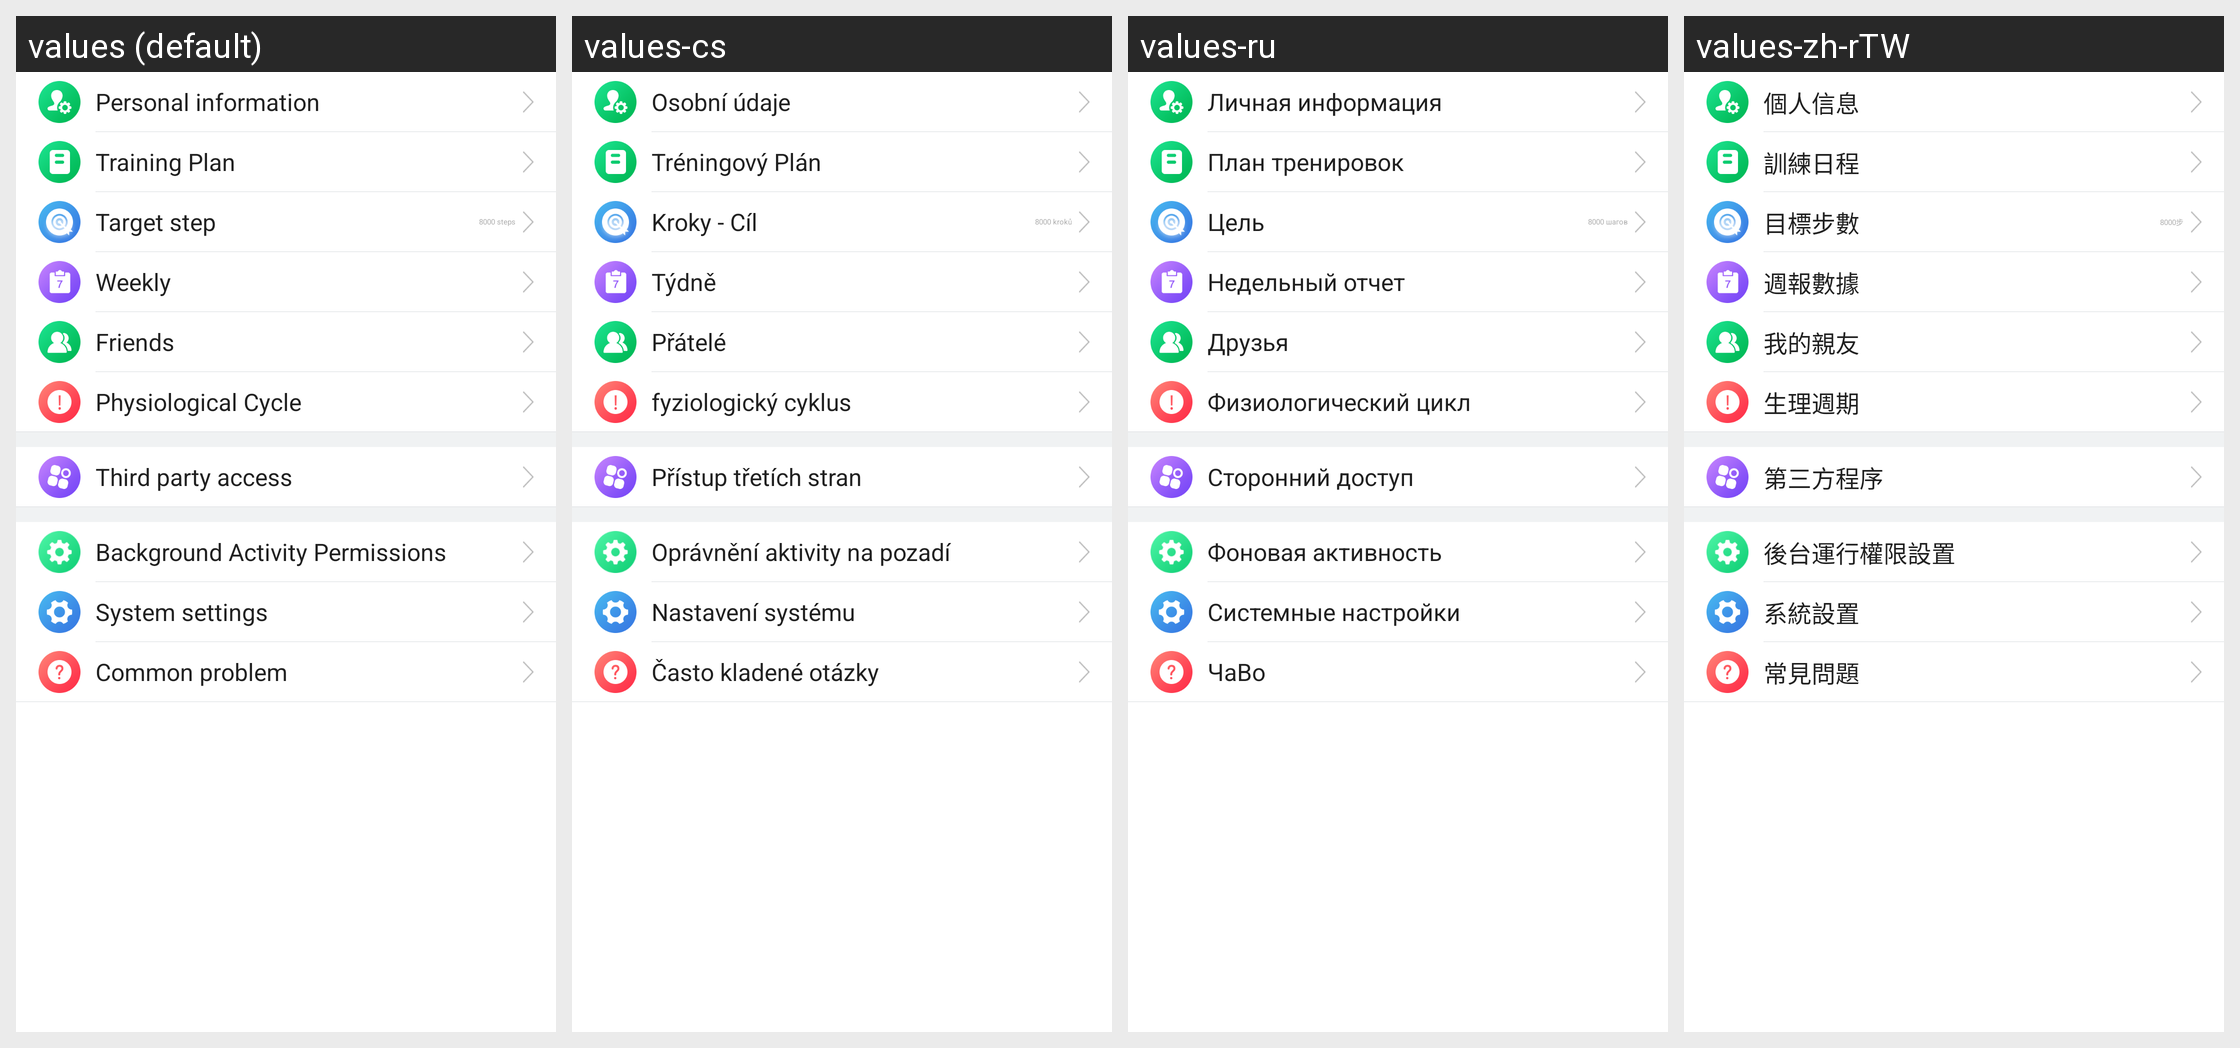

Locale-by-locale string values for the Android screen shown in this grid:
Android screen res/layout/fragment_mine_bottom.xml rendered under 4 locales, left to right: values (default), values-cs, values-ru, values-zh-rTW. Device: Nexus 5 (rendered at 1080×1920; each locale shown at half size, 540×960, under a caption strip naming it); theme AppTheme.
Other locales in the repository, not shown: values-af, values-am, values-ar, values-az, values-be, values-bg, values-bn, values-bs, values-ca, values-da, values-de, values-el, values-en-rGB, values-es, values-es-rUS, values-et, values-eu, values-fa, values-fi, values-fr, values-fr-rCA, values-gl, values-gu, values-hi, values-hi-rIN, values-hr, values-hu, values-hy, values-in, values-is, values-it, values-iw, values-ja, values-ka, values-kk, values-km, values-kn, values-ko, values-ky, values-lo, values-lt, values-lv, values-mk, values-ml, values-mn, values-mr, values-ms, values-my, values-nb, values-ne, values-nl, values-pa, values-pl, values-pt, values-pt-rPT, values-ro, values-si, values-sk, values-sl, values-sq, values-sr, values-sv, values-sw, values-ta, values-te, values-th, values-tl, values-tr, values-uk, values-ur, values-uz, values-vi, values-zh-rCN, values-zh-rHK, values-zh-rMO, values-zu.
Strings drawn on this screen, with the default value and each locale's value (text and hints the layout hard-codes, and strings that could not be matched under every locale, appear in the picture but are not listed):

personalInfo
  values: Personal information
  values-cs: Osobní údaje
  values-ru: Личная информация
  values-zh-rTW: 個人信息

training_plan
  values: Training Plan
  values-cs: Tréningový Plán
  values-ru: План тренировок
  values-zh-rTW: 訓練日程

train_goal
  values: Target step
  values-cs: Kroky - Cíl
  values-ru: Цель
  values-zh-rTW: 目標步數

goals_default_value
  values: 8000 steps
  values-cs: 8000 kroků
  values-ru: 8000 шагов
  values-zh-rTW: 8000步

weekly_report
  values: Weekly
  values-cs: Týdně
  values-ru: Недельный отчет
  values-zh-rTW: 週報數據

friends_and_relatives
  values: Friends
  values-cs: Přátelé
  values-ru: Друзья
  values-zh-rTW: 我的親友

PhysiologicalCycleTitle
  values: Physiological Cycle
  values-cs: fyziologický cyklus
  values-ru: Физиологический цикл
  values-zh-rTW: 生理週期

third_party_access
  values: Third party access
  values-cs: Přístup třetích stran
  values-ru: Сторонний доступ
  values-zh-rTW: 第三方程序

background_activity_permissions
  values: Background Activity Permissions
  values-cs: Oprávnění aktivity na pozadí
  values-ru: Фоновая активность
  values-zh-rTW: 後台運行權限設置

System_settings
  values: System settings
  values-cs: Nastavení systému
  values-ru: Системные настройки
  values-zh-rTW: 系統設置

common_problem
  values: Common problem
  values-cs: Často kladené otázky
  values-ru: ЧаВо
  values-zh-rTW: 常見問題
